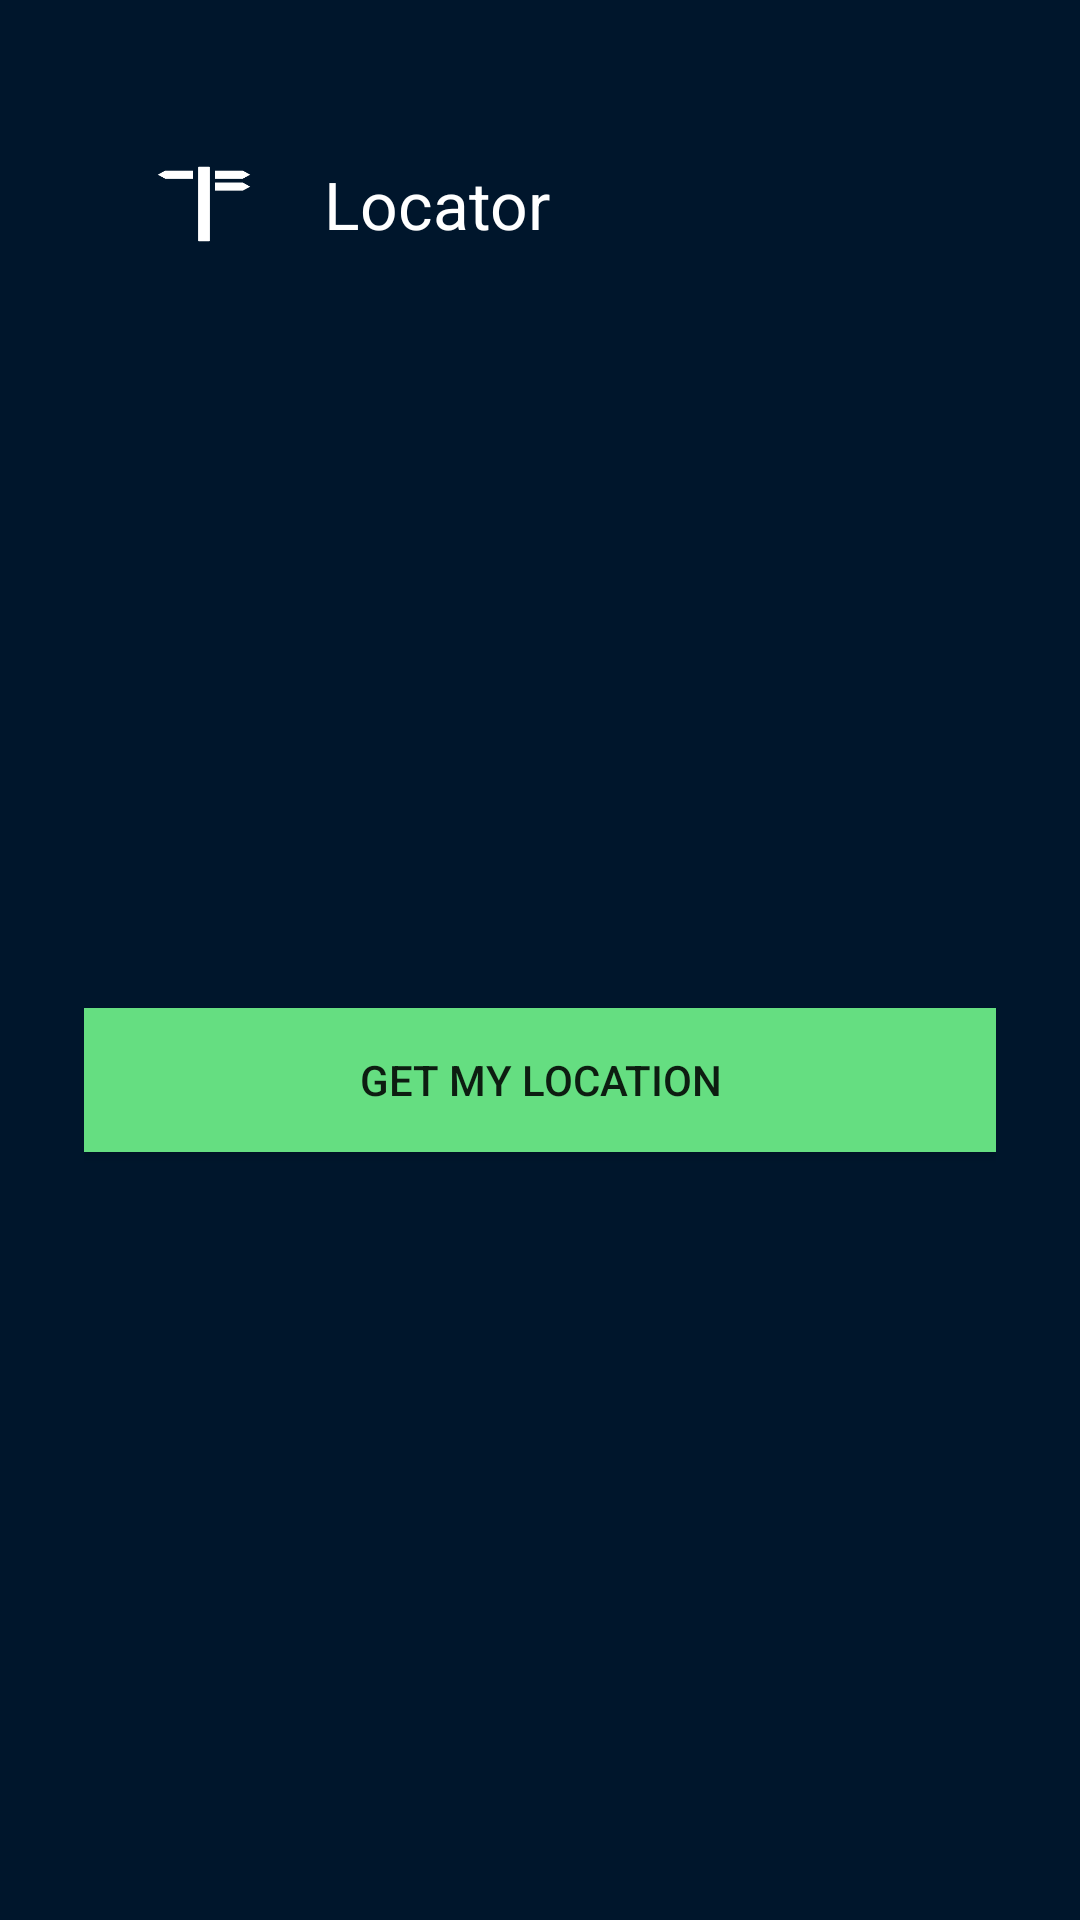

Write the Android layout XML for this screen, with the resource values it uses.
<!-- AndroidManifest.xml: application theme Theme.Locator -->
<!-- res/layout/activity_home.xml -->
<?xml version="1.0" encoding="utf-8"?>
<androidx.constraintlayout.widget.ConstraintLayout xmlns:android="http://schemas.android.com/apk/res/android"
    xmlns:app="http://schemas.android.com/apk/res-auto"
    xmlns:tools="http://schemas.android.com/tools"
    android:layout_width="match_parent"
    android:layout_height="match_parent"
    android:background="@color/background"
    android:padding="28dp">

    <ImageView
        android:id="@+id/imageView"
        android:layout_width="80dp"
        android:layout_height="80dp"
        app:layout_constraintStart_toStartOf="parent"
        app:layout_constraintTop_toTopOf="parent"
        app:srcCompat="@drawable/locator" />

    <TextView
        android:id="@+id/textView"
        android:layout_width="wrap_content"
        android:layout_height="wrap_content"
        android:text="@string/app_name"
        android:textColor="@color/white"
        android:textSize="22sp"
        app:layout_constraintBottom_toBottomOf="@+id/imageView"
        app:layout_constraintStart_toEndOf="@+id/imageView"
        app:layout_constraintTop_toTopOf="@+id/imageView" />

    <Button
        android:id="@+id/locationbtn"
        android:layout_width="0dp"
        android:layout_height="wrap_content"
        android:background="@color/green_btn"
        android:text="@string/home_button_text"
        app:backgroundTint="@color/green_btn"
        app:layout_constraintBottom_toBottomOf="parent"
        app:layout_constraintEnd_toEndOf="parent"
        app:layout_constraintStart_toStartOf="parent"
        app:layout_constraintTop_toBottomOf="@+id/imageView" />
</androidx.constraintlayout.widget.ConstraintLayout>
<!-- resources referenced by this layout -->
<resources>
  <color name="background">#00162C</color>
  <color name="green_btn">#65DE81</color>
  <color name="white">#FFFFFFFF</color>
  <!-- drawable locator: png bitmap (drawable, 7695 bytes) -->
  <string name="app_name">Locator</string>
  <string name="home_button_text">GET MY LOCATION</string>
  <style name="Theme.Locator" parent="Theme.MaterialComponents.DayNight.NoActionBar">
          
          <item name="colorPrimary">@color/purple_500</item>
          <item name="colorPrimaryVariant">@color/purple_700</item>
          <item name="colorOnPrimary">@color/white</item>
          
          <item name="colorSecondary">@color/teal_200</item>
          <item name="colorSecondaryVariant">@color/teal_700</item>
          <item name="colorOnSecondary">@color/black</item>
          
          <item name="android:statusBarColor" tools:targetApi="l">?attr/colorPrimaryVariant</item>
          
      </style>
  <color name="purple_500">#FF6200EE</color>
  <color name="purple_700">#FF3700B3</color>
  <color name="teal_200">#FF03DAC5</color>
  <color name="teal_700">#FF018786</color>
  <color name="black">#FF000000</color>
</resources>
